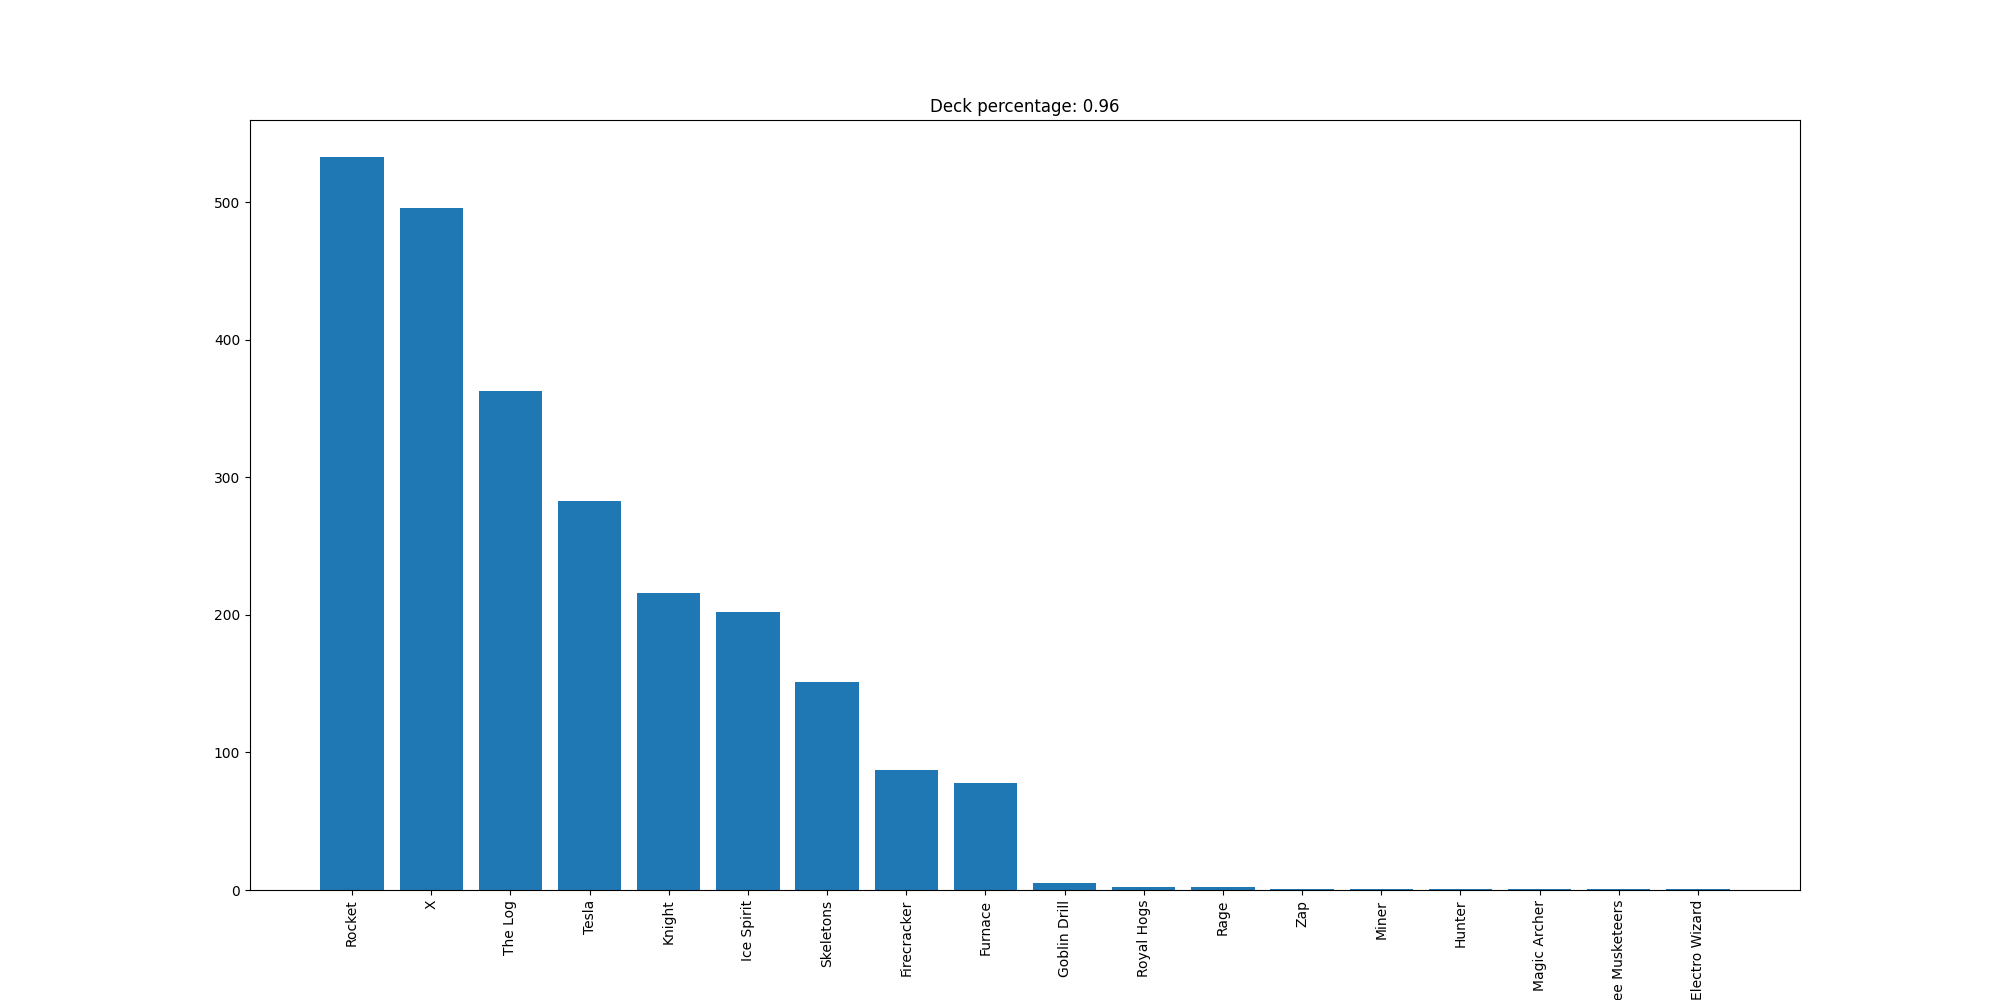

The file beside this chart, header and first rows:
Rocket, 533
X, 496
The Log, 363
Tesla, 283
Knight, 216
Ice Spirit, 202
Skeletons, 151
Firecracker, 87
Furnace, 78
Goblin Drill, 5
Royal Hogs, 2
Rage, 2
Zap, 1
Miner, 1
Hunter, 1
Magic Archer, 1
Three Musketeers, 1
Electro Wizard, 1
